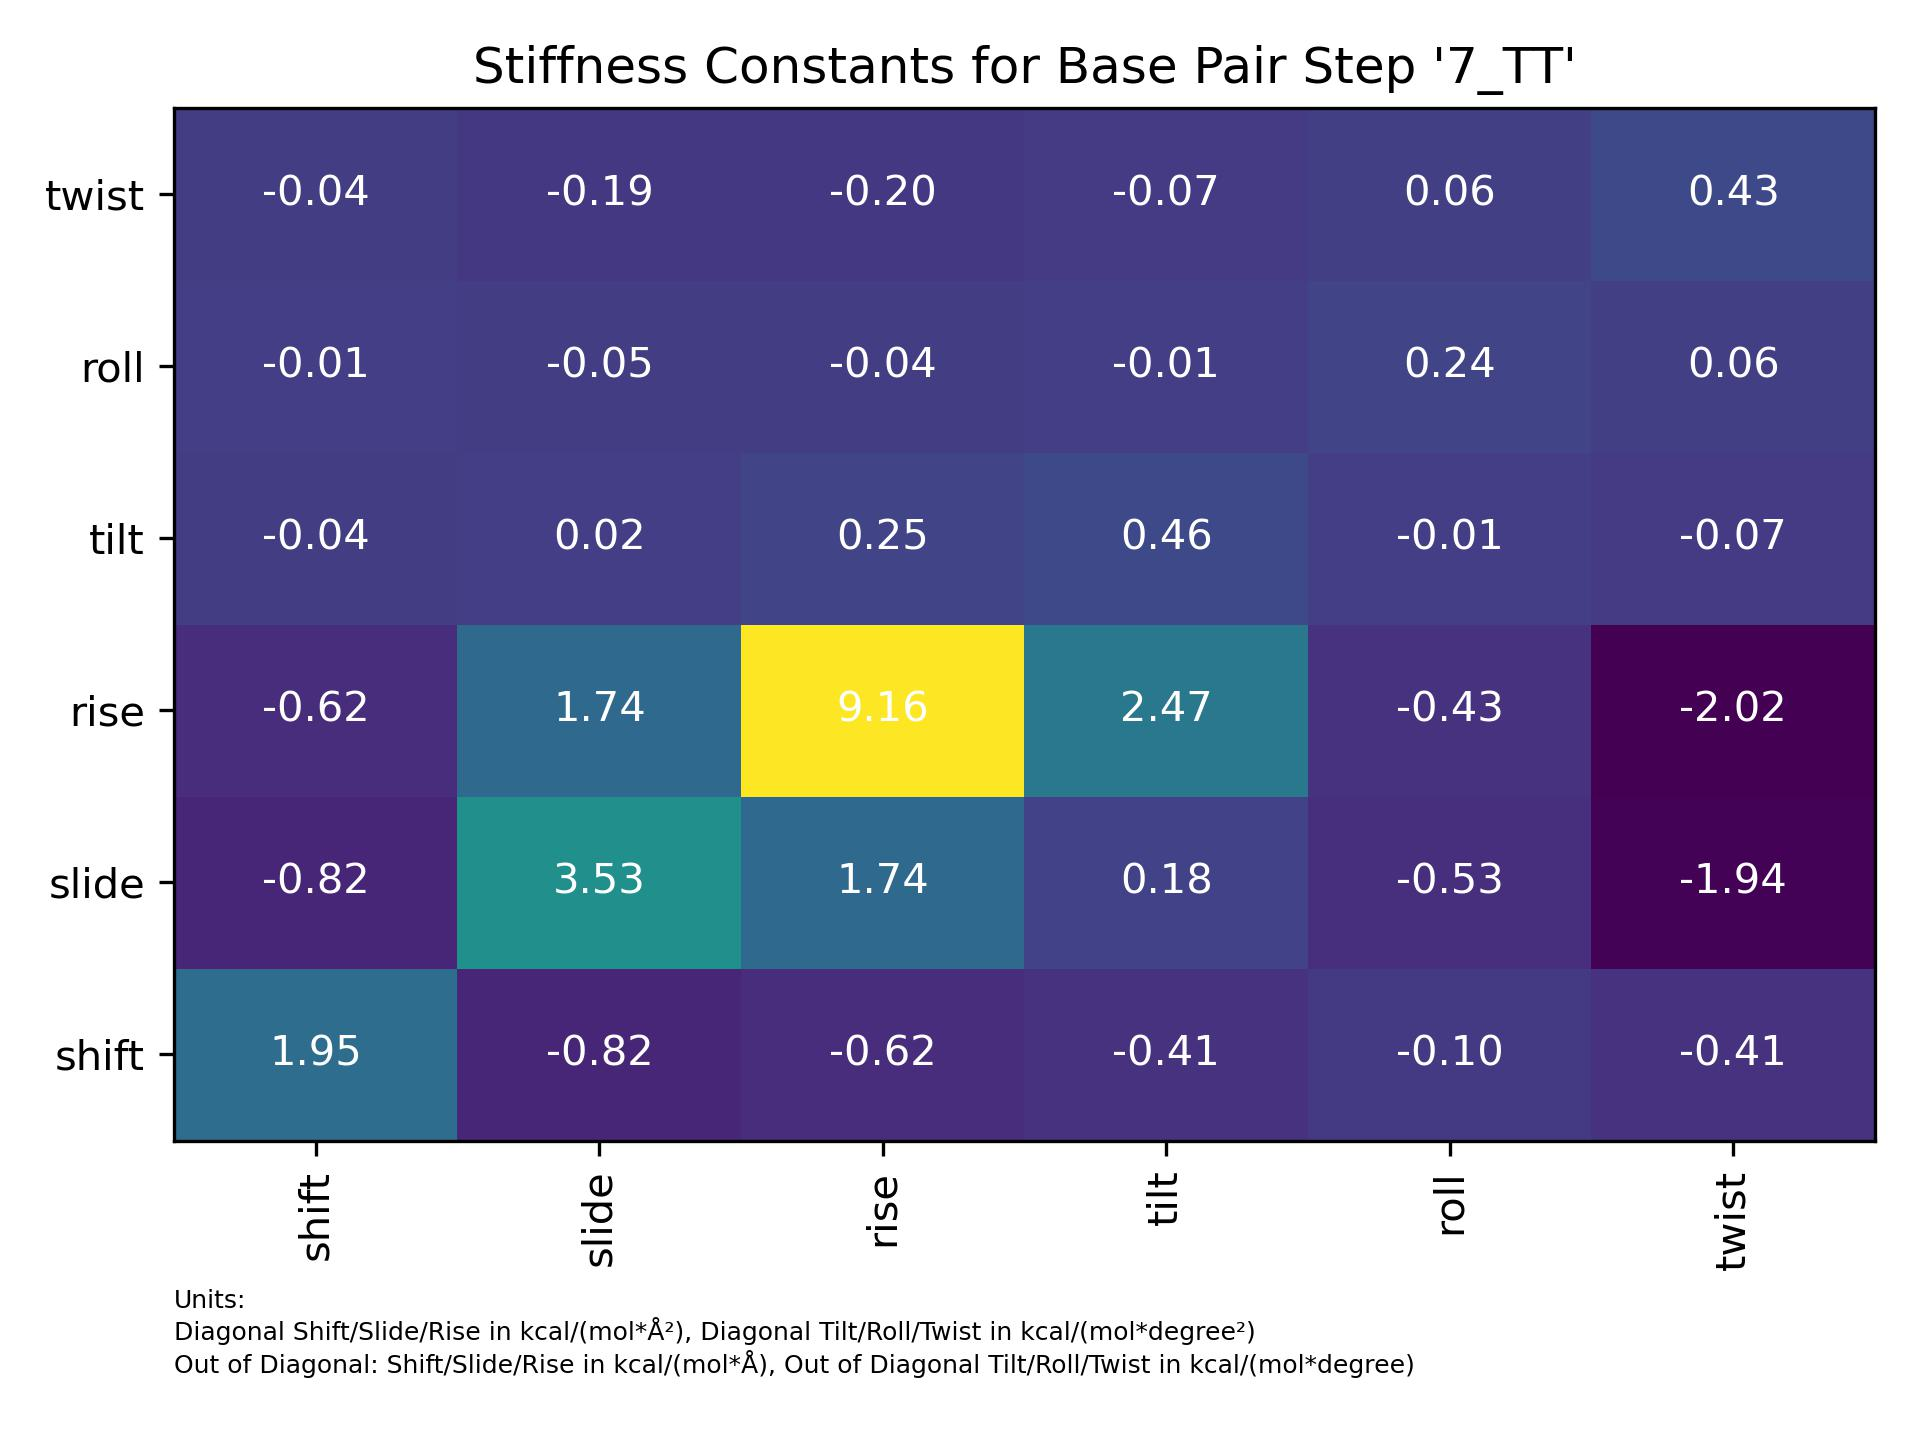

The data file committed next to this chart (first rows):
7_TT, shift, slide, rise, tilt, roll, twist
shift, 1.946, -0.8206, -0.6176, -0.4073, -0.1046, -0.413
slide, -0.8206, 3.528, 1.744, 0.181, -0.5349, -1.936
rise, -0.6176, 1.744, 9.163, 2.468, -0.4284, -2.023
tilt, -0.04073, 0.0181, 0.2468, 0.4615, -0.006315, -0.06595
roll, -0.01046, -0.05349, -0.04284, -0.006315, 0.2442, 0.06179
twist, -0.0413, -0.1936, -0.2023, -0.06595, 0.06179, 0.4272
